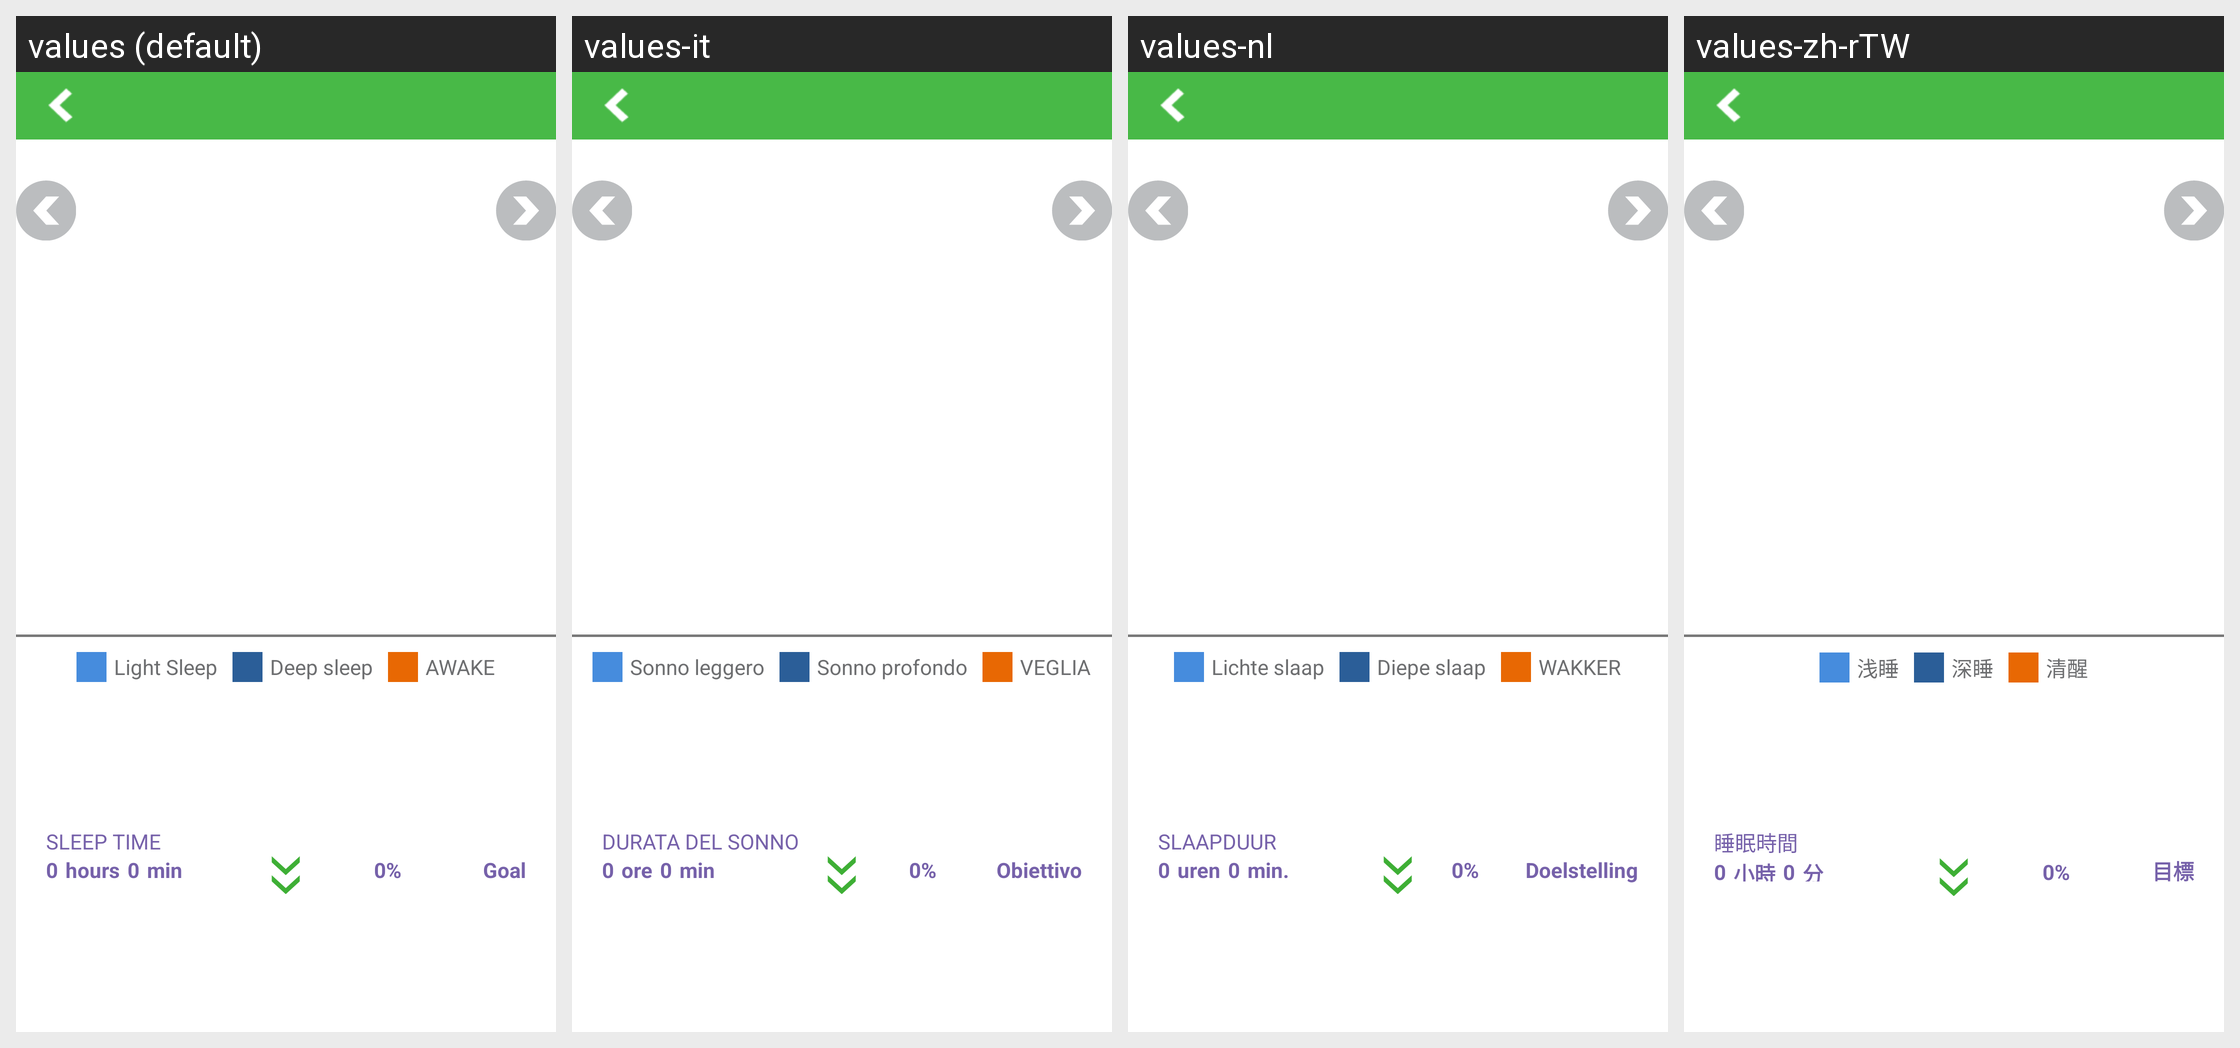

The same Android screen rendered under several of its app's locales, left to right. List the strings drawn on it with the default value and each locale's translation.
Android screen res/layout/sleeps_view_new_day.xml rendered under 4 locales, left to right: values (default), values-it, values-nl, values-zh-rTW. Device: Nexus 5 (rendered at 1080×1920; each locale shown at half size, 540×960, under a caption strip naming it); theme android:Theme.Light.NoTitleBar.
Other locales in the repository, not shown: values-de, values-es, values-fr, values-ja, values-pl, values-pt, values-ru, values-zh-rCN.
Strings drawn on this screen, with the default value and each locale's value (text and hints the layout hard-codes, and strings that could not be matched under every locale, appear in the picture but are not listed):

light_sleep
  values: Light Sleep
  values-it: Sonno leggero
  values-nl: Lichte slaap
  values-zh-rTW: 浅睡

deep_sleep
  values: Deep sleep
  values-it: Sonno profondo
  values-nl: Diepe slaap
  values-zh-rTW: 深睡

awake_times
  values: AWAKE
  values-it: VEGLIA
  values-nl: WAKKER
  values-zh-rTW: 清醒

sleeps_hint_text
  values: SLEEP TIME
  values-it: DURATA DEL SONNO
  values-nl: SLAAPDUUR
  values-zh-rTW: 睡眠時間

time_hour
  values: hours
  values-it: ore
  values-nl: uren
  values-zh-rTW: 小時

sleeps_hint_mins
  values: min
  values-it: min
  values-nl: min.
  values-zh-rTW: 分

sleep_goal
  values: Goal
  values-it: Obiettivo
  values-nl: Doelstelling
  values-zh-rTW: 目標
